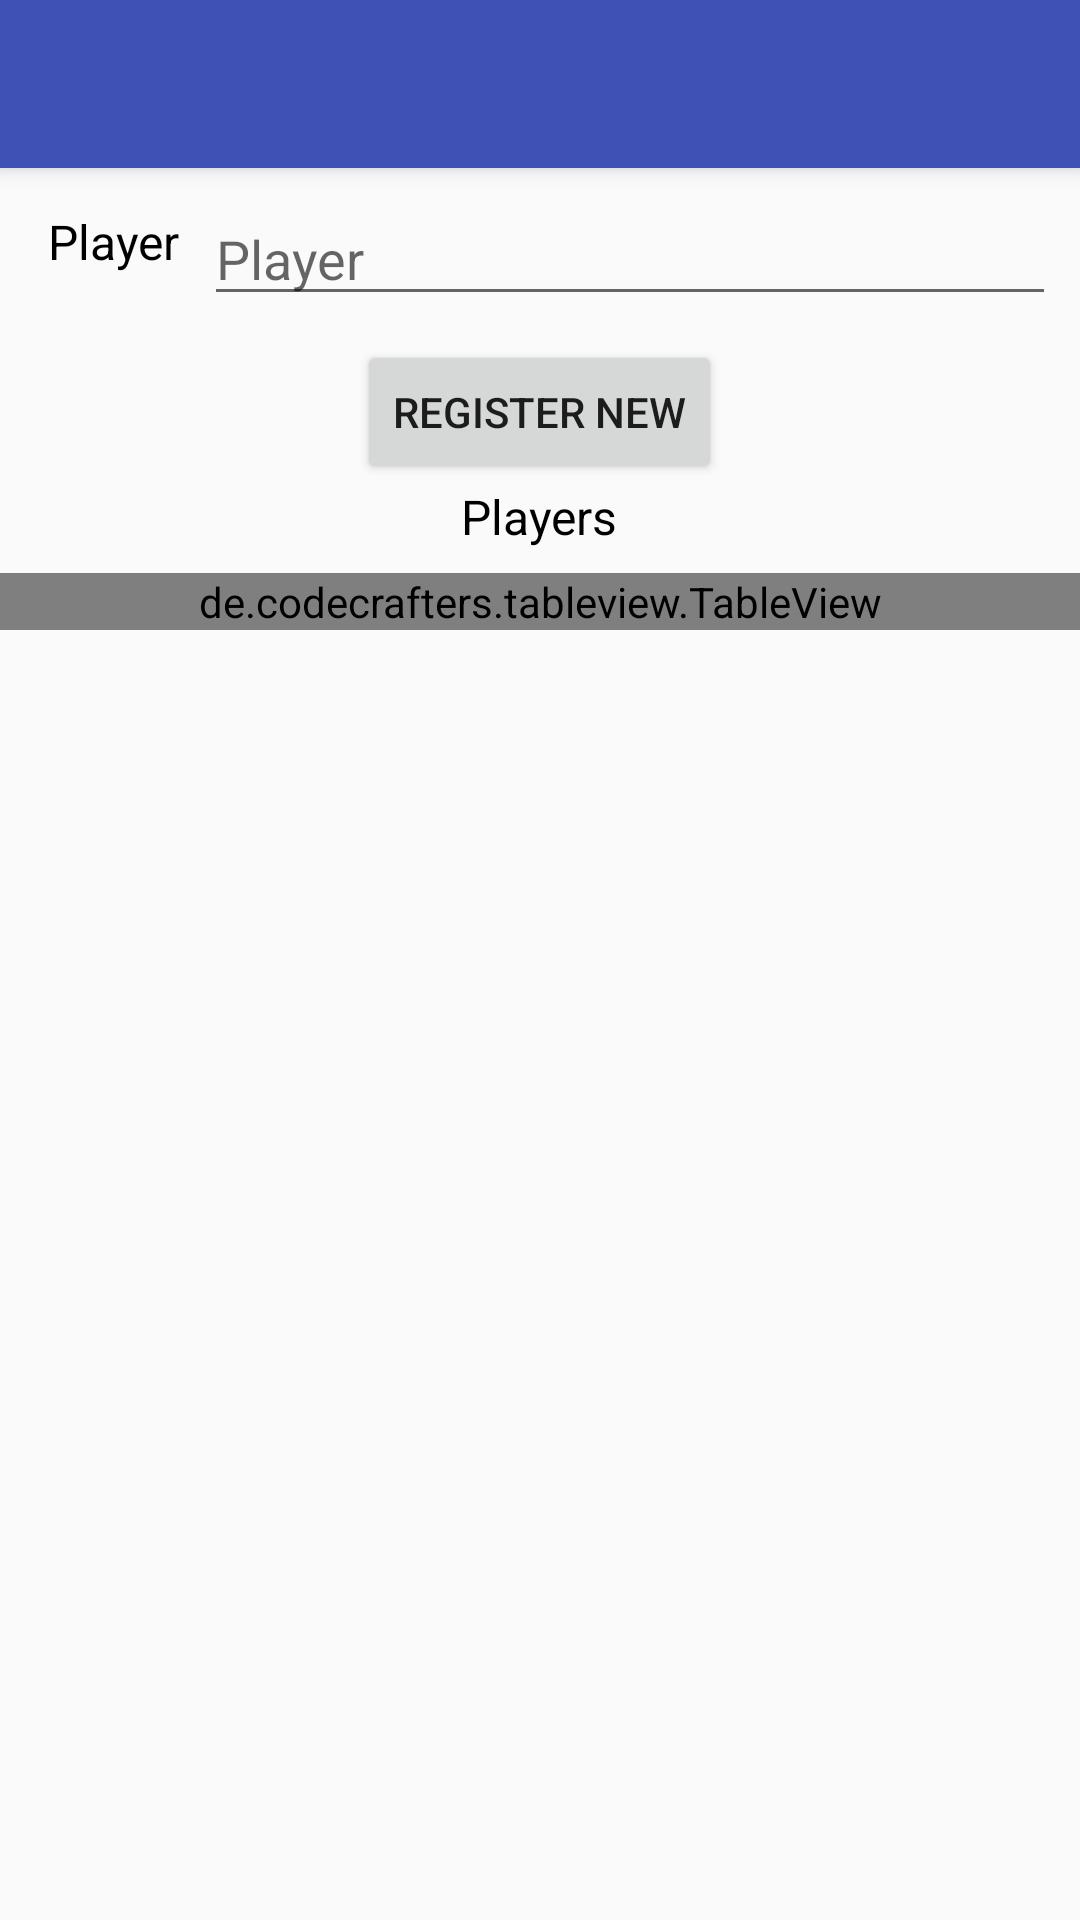

The Android layout XML behind this screen, and the referenced resources:
<!-- AndroidManifest.xml: activity theme AppTheme.NoActionBar -->
<!-- res/layout/activity_players_manager.xml -->
<?xml version="1.0" encoding="utf-8"?>
<layout xmlns:android="http://schemas.android.com/apk/res/android"
    xmlns:app="http://schemas.android.com/apk/res-auto"
    xmlns:tools="http://schemas.android.com/tools">

    <android.support.design.widget.CoordinatorLayout
        android:id="@+id/coordinator_layout"
        android:layout_width="match_parent"
        android:layout_height="match_parent"
        tools:context="com.crilu.gothandroid.PlayersManagerActivity">

        <android.support.design.widget.AppBarLayout
            android:layout_width="match_parent"
            android:layout_height="wrap_content"
            android:theme="@style/AppTheme.AppBarOverlay">

            <android.support.v7.widget.Toolbar
                android:id="@+id/toolbar"
                android:layout_width="match_parent"
                android:layout_height="?attr/actionBarSize"
                android:background="?attr/colorPrimary"
                app:popupTheme="@style/AppTheme.PopupOverlay" />

        </android.support.design.widget.AppBarLayout>

        <RelativeLayout
            android:layout_width="match_parent"
            android:layout_height="match_parent"
            app:layout_behavior="@string/appbar_scrolling_view_behavior">

            <LinearLayout
                android:id="@+id/player_layout"
                android:layout_width="match_parent"
                android:layout_height="wrap_content"
                android:orientation="horizontal">

                <TextView
                    android:id="@+id/player_label"
                    style="@style/RegularLabelStyle"
                    android:layout_gravity="center_vertical"
                    android:text="@string/players_manager_player_label" />

                <AutoCompleteTextView
                    android:id="@+id/player_name"
                    style="@style/TextInputRegularStyle"
                    android:layout_width="match_parent"
                    android:hint="@string/players_manager_player_label" />
            </LinearLayout>

            <Button
                android:id="@+id/register_new_btn"
                android:layout_width="wrap_content"
                android:layout_height="wrap_content"
                android:layout_below="@+id/player_layout"
                android:layout_centerHorizontal="true"
                android:layout_marginTop="@dimen/default_margin"
                android:contentDescription="@string/players_manager_register_new"
                android:text="@string/players_manager_register_new" />

            <TextView
                android:id="@+id/players_table_label"
                style="@style/RegularLabelStyle"
                android:layout_below="@id/register_new_btn"
                android:layout_centerHorizontal="true"
                android:text="@string/players_manager_players_table_label" />

            <de.codecrafters.tableview.TableView
                android:id="@+id/players_table"
                android:layout_width="match_parent"
                android:layout_height="wrap_content"
                android:layout_below="@id/players_table_label"
                android:layout_marginTop="@dimen/default_margin"
                app:tableView_columnCount="7"
                app:tableView_headerColor="@color/colorPrimary"
                app:tableView_headerElevation="10" />
        </RelativeLayout>

    </android.support.design.widget.CoordinatorLayout>

</layout>
<!-- resources referenced by this layout -->
<resources>
  <color name="colorPrimary">#3F51B5</color>
  <dimen name="default_margin">8dp</dimen>
  <string name="players_manager_player_label">Player</string>
  <string name="players_manager_players_table_label">Players</string>
  <string name="players_manager_register_new">Register New</string>
  <style name="AppTheme.AppBarOverlay" parent="ThemeOverlay.AppCompat.Dark.ActionBar" />
  <style name="AppTheme.PopupOverlay" parent="ThemeOverlay.AppCompat.Light" />
  <style name="RegularLabelStyle" parent="RegularLabelBaseStyle" />
  <style name="TextInputRegularStyle" parent="TextInputRegularBaseStyle" />
  <style name="AppTheme.NoActionBar">
          <item name="windowActionBar">false</item>
          <item name="windowNoTitle">true</item>
      </style>
  <style name="RegularLabelBaseStyle">
          <item name="android:layout_width">wrap_content</item>
          <item name="android:layout_height">wrap_content</item>
          <item name="android:layout_marginLeft">16dp</item>
          <item name="android:textAppearance">@android:style/TextAppearance.Widget.TextView</item>
      </style>
  <style name="TextInputRegularBaseStyle">
          <item name="android:layout_width">0dp</item>
          <item name="android:layout_height">wrap_content</item>
          <item name="android:layout_marginLeft">8dp</item>
          <item name="android:layout_marginRight">8dp</item>
          <item name="android:layout_marginTop">8dp</item>
          <item name="android:ems">10</item>
          <item name="android:inputType">text</item>
      </style>
</resources>
